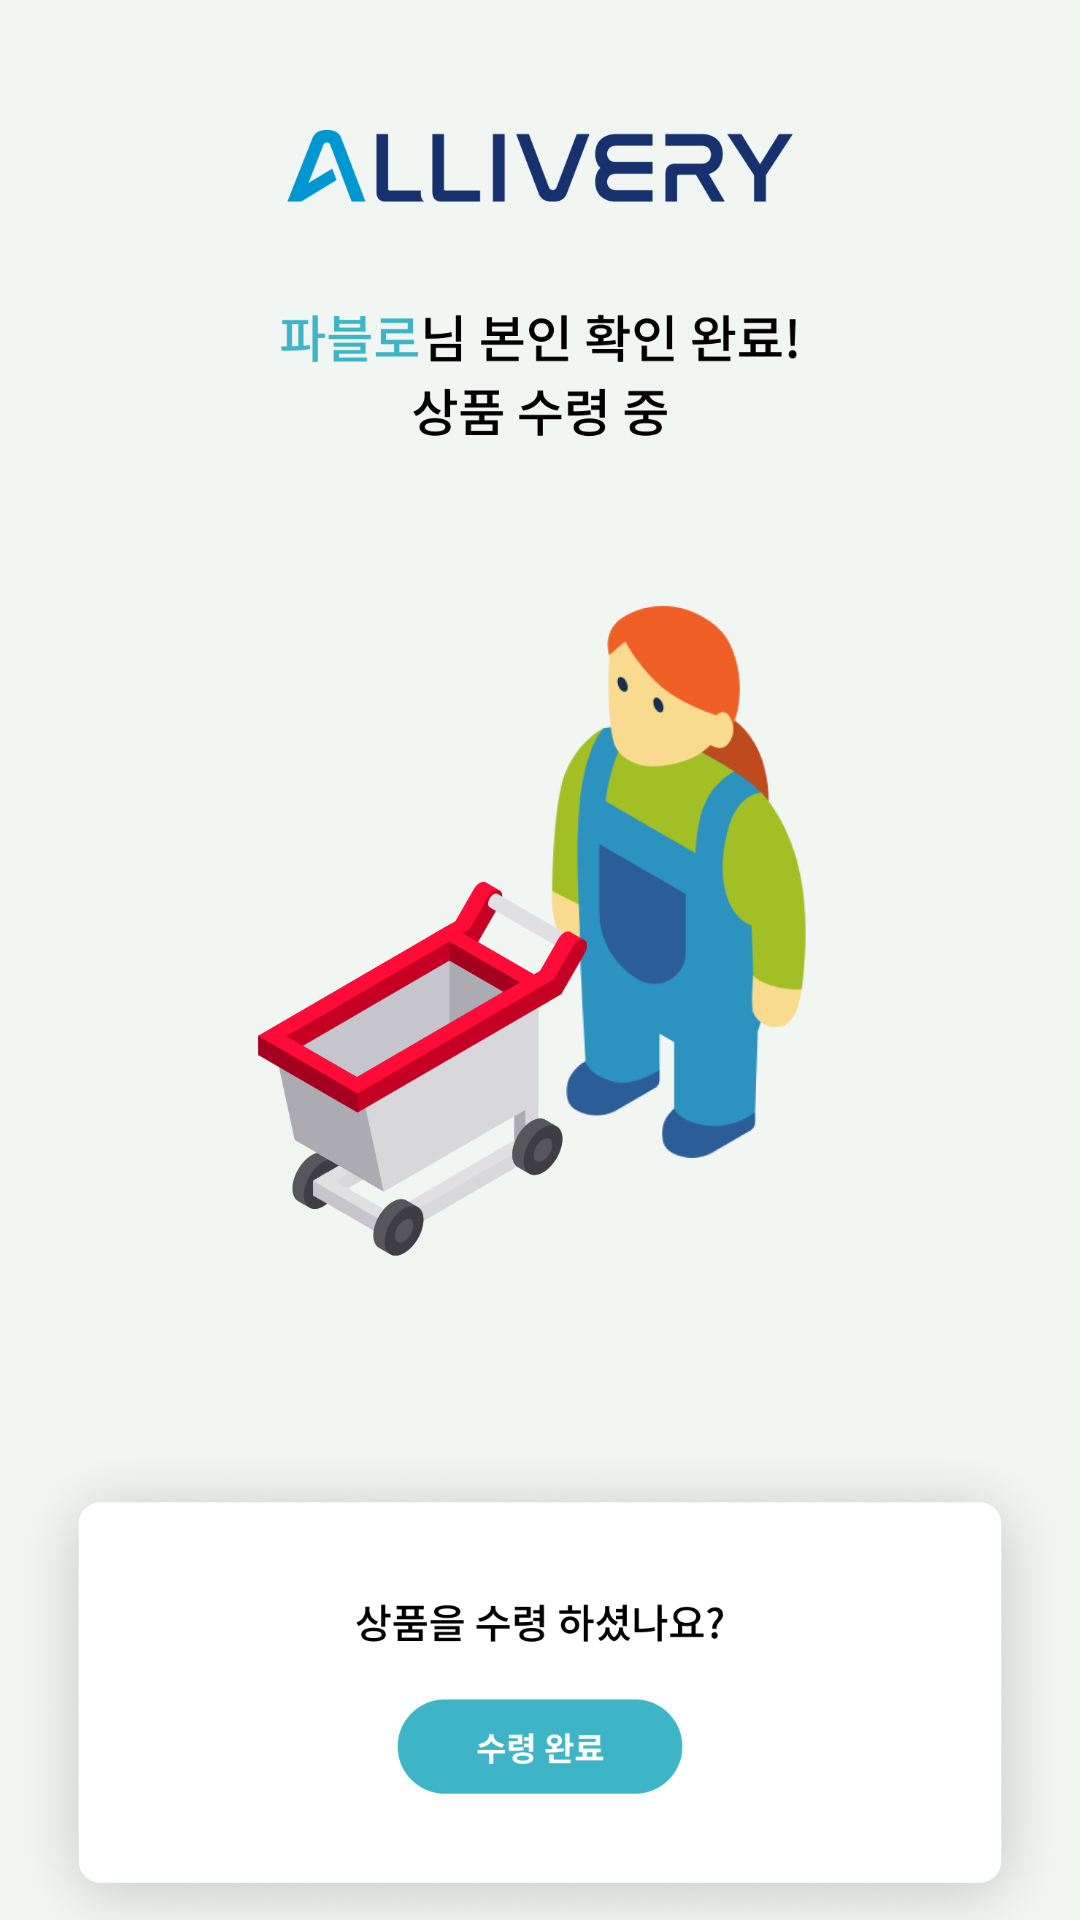

Write the Android layout XML for this screen, with the resource values it uses.
<!-- AndroidManifest.xml: application theme Theme.AppCompat.NoActionBar -->
<!-- res/layout/activity_product_give1.xml -->
<?xml version="1.0" encoding="utf-8"?>
<FrameLayout xmlns:android="http://schemas.android.com/apk/res/android"
             xmlns:tools="http://schemas.android.com/tools"
             android:layout_width="match_parent"
             android:layout_height="match_parent"
             tools:context=".ProductGiveActivity1"
             android:background="#F2F6F3">

    <LinearLayout android:layout_width="match_parent"
                  android:layout_height="match_parent"
                  android:gravity="center">
        <ImageView android:layout_width="wrap_content"
                   android:layout_height="wrap_content"
                   android:id="@+id/receive_btn"
                   android:layout_marginTop="29dp"
                   android:src="@drawable/imgimgimg"/>
    </LinearLayout>
</FrameLayout>
<!-- resources referenced by this layout -->
<resources>
  <!-- drawable imgimgimg: png bitmap (drawable-v24, 265118 bytes) -->
</resources>
